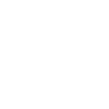
t = 0.00 s
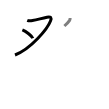
t = 2.50 s
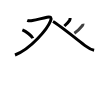
t = 4.75 s
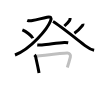
t = 7.25 s
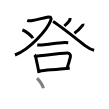
t = 9.50 s
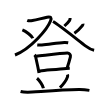
t = 12.00 s

The animated SVG that drew these frames (rendered in a browser with its animation timeline set to each time). Animation: 12 SMIL elements (animate=12); one cycle of 12.00 s.

<svg width="109px" height="109px" viewBox="0 0 px 109px" xmlns="http://www.w3.org/2000/svg" xmlns:xlink="http://www.w3.org/1999/xlink" xml:space="preserve" version="1.1"  baseProfile="full">
<path d="M27.25,20.36c1.5,0.61,2.85,0.63,5.25,0.2c5.25-0.94,9-2.31,14.49-3.39c3.96-0.77,4.79,0.52,3.51,3.81C47.5,28.69,31.25,48.75,15,55" style="fill:none;stroke:black;stroke-width:3;opacity:0">
  <animate attributeType="CSS" attributeName="opacity" from="0" to="1" begin="0s" dur="1s" repeatCount="Indefinite" fill="freeze" />
</path>
<path d="M22.38,29.88c3.68,1.47,9.51,6.03,10.43,8.32" style="fill:none;stroke:black;stroke-width:3;opacity:0">
  <animate attributeType="CSS" attributeName="opacity" from="0" to="1" begin="1s" dur="1s" repeatCount="Indefinite" fill="freeze" />
</path>
<path d="M70.13,18.12c0,0.75-0.23,1.76-0.51,2.17c-1.37,2.08-2.37,3.08-5.24,5.71" style="fill:none;stroke:black;stroke-width:3;opacity:0">
  <animate attributeType="CSS" attributeName="opacity" from="0" to="1" begin="2s" dur="1s" repeatCount="Indefinite" fill="freeze" />
</path>
<path d="M53,21.54C59.12,25,77.64,39.93,85.82,46.08c2.58,1.94,5.08,3.56,8.3,4.17" style="fill:none;stroke:black;stroke-width:3;opacity:0">
  <animate attributeType="CSS" attributeName="opacity" from="0" to="1" begin="3s" dur="1s" repeatCount="Indefinite" fill="freeze" />
</path>
<path d="M82.98,23.8c0.07,0.59-0.24,1.43-0.6,1.9c-1.88,2.43-4,4.8-8,7.43" style="fill:none;stroke:black;stroke-width:3;opacity:0">
  <animate attributeType="CSS" attributeName="opacity" from="0" to="1" begin="4s" dur="1s" repeatCount="Indefinite" fill="freeze" />
</path>
<path d="M37.25,44.94c2.02,0.19,3.52,0.17,4.63,0.07c7.49-0.64,15.49-2.26,22.44-2.6c1.85-0.09,2.97,0.15,3.9,0.31" style="fill:none;stroke:black;stroke-width:3;opacity:0">
  <animate attributeType="CSS" attributeName="opacity" from="0" to="1" begin="5s" dur="1s" repeatCount="Indefinite" fill="freeze" />
</path>
<path d="M34.49,54.93c0.73,0.73,1.11,1.45,1.23,2.06c0.67,3.41,1.85,8.26,2.82,13.36c0.17,0.9,0.33,1.81,0.49,2.72" style="fill:none;stroke:black;stroke-width:3;opacity:0">
  <animate attributeType="CSS" attributeName="opacity" from="0" to="1" begin="6s" dur="1s" repeatCount="Indefinite" fill="freeze" />
</path>
<path d="M36.16,56.24c10.21-1.11,25.93-3.1,31.12-3.2c2.15-0.04,3.59,1.86,3.11,3.77c-0.87,3.43-1.64,6.2-3.1,10.67" style="fill:none;stroke:black;stroke-width:3;opacity:0">
  <animate attributeType="CSS" attributeName="opacity" from="0" to="1" begin="7s" dur="1s" repeatCount="Indefinite" fill="freeze" />
</path>
<path d="M39.93,70.89c6.62-0.54,18.9-1.88,26.32-2.43c1.35-0.1,2.54-0.17,3.5-0.21" style="fill:none;stroke:black;stroke-width:3;opacity:0">
  <animate attributeType="CSS" attributeName="opacity" from="0" to="1" begin="8s" dur="1s" repeatCount="Indefinite" fill="freeze" />
</path>
<path d="M37,78.25c2.29,1.96,5.86,6.96,6.43,10.01" style="fill:none;stroke:black;stroke-width:3;opacity:0">
  <animate attributeType="CSS" attributeName="opacity" from="0" to="1" begin="9s" dur="1s" repeatCount="Indefinite" fill="freeze" />
</path>
<path d="M67.5,74.47c0.25,0.78,0.22,1.73-0.03,2.44c-0.85,2.76-3.57,6.82-7.48,10.77" style="fill:none;stroke:black;stroke-width:3;opacity:0">
  <animate attributeType="CSS" attributeName="opacity" from="0" to="1" begin="10s" dur="1s" repeatCount="Indefinite" fill="freeze" />
</path>
<path d="M20.58,91.44c3,0.83,8.5,0.77,11.49,0.58c15.12-0.98,30.46-2.24,46.86-2.48c4.99-0.07,7.99,0.4,10.49,0.82" style="fill:none;stroke:black;stroke-width:3;opacity:0">
  <animate attributeType="CSS" attributeName="opacity" from="0" to="1" begin="11s" dur="1s" repeatCount="Indefinite" fill="freeze" />
</path>
</svg>
